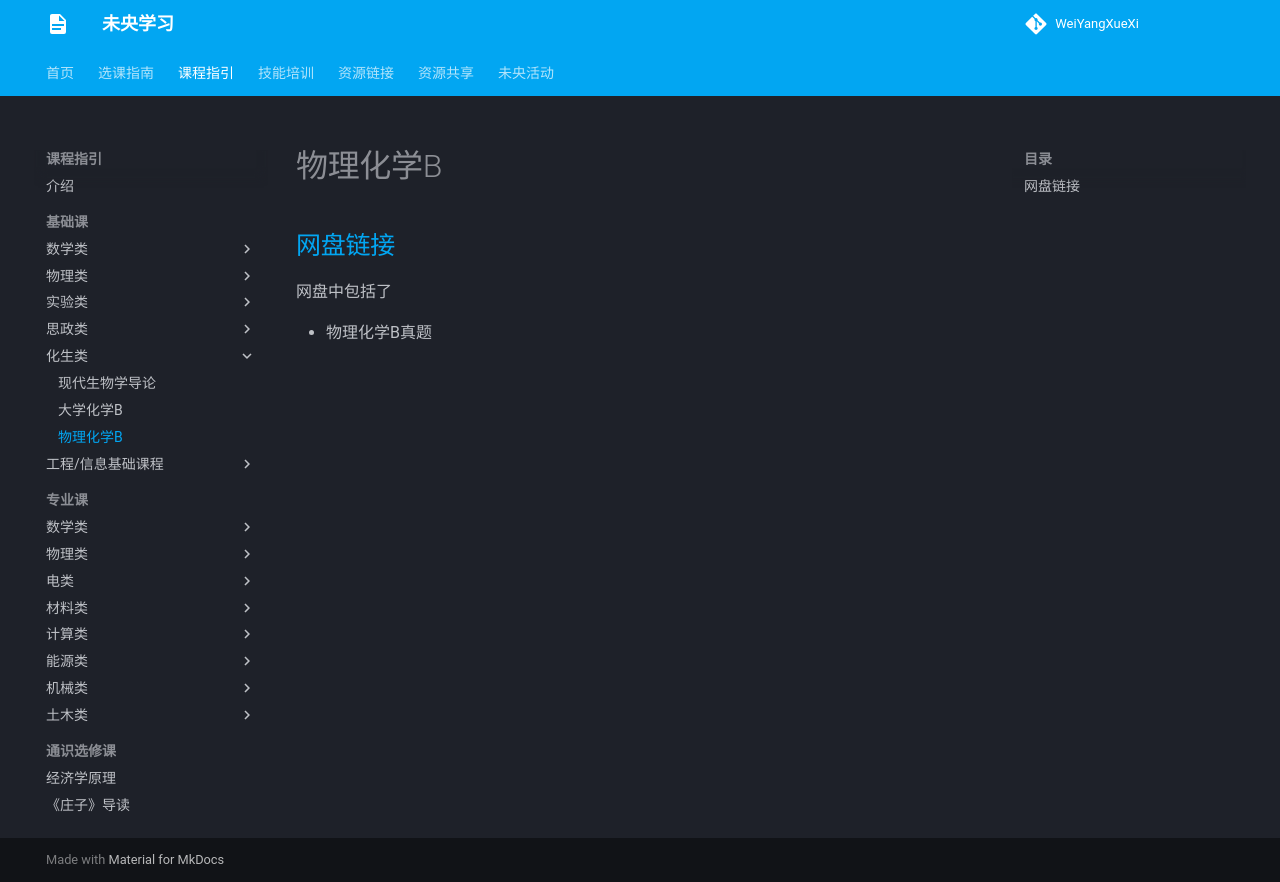

repository: WeiYangXueXi/WeiYangXueXi.github.io · page: courses/basic/chem_bio/physical_chemistry_b/index.html · generator: mkdocs

# 物理化学B

## [网盘链接](https://cloud.tsinghua.edu.cn/d/cc494ee97f884a3b9ffb)

网盘中包括了

- 物理化学B真题
